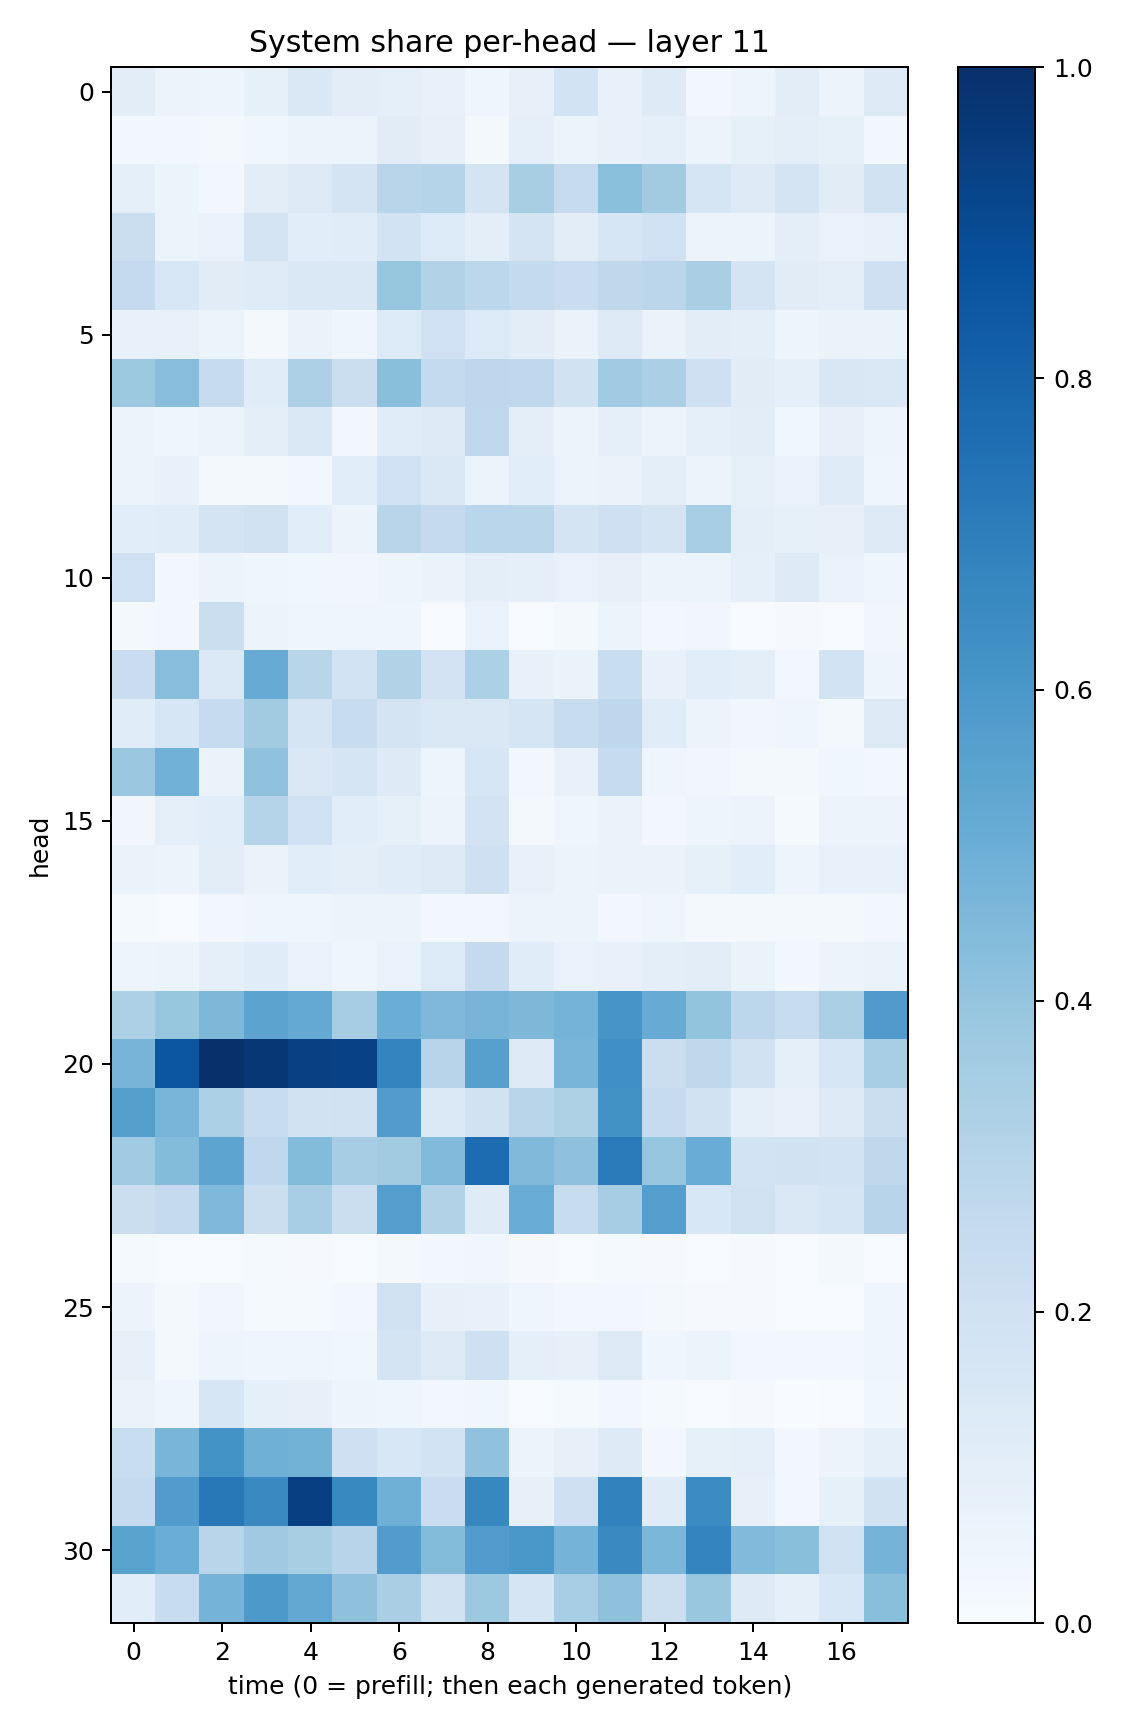

The table this chart was drawn from, first rows:
0.10282636, 0.055669803, 0.048770323, 0.08295223, 0.14807633, 0.10176703, 0.092006125, 0.077835925, 0.0402236, 0.08044122, 0.18481636, 0.07523332, 0.121979125, 0.025544075, 0.047286462, 0.10366171, 0.057470914, 0.12675212
0.02626, 0.02349, 0.01986, 0.03854, 0.05813, 0.05889, 0.1112, 0.08005, 0.02276, 0.09242, 0.05407, 0.0722, 0.08895, 0.05709, 0.08225, 0.09377, 0.08483, 0.02914
0.0899, 0.05231, 0.02785, 0.1018, 0.1279, 0.1752, 0.2899, 0.3036, 0.1741, 0.3434, 0.2439, 0.4193, 0.3629, 0.1655, 0.1299, 0.1792, 0.1097, 0.1903
0.2196, 0.05399, 0.06965, 0.1774, 0.109, 0.1152, 0.1844, 0.1351, 0.09614, 0.1748, 0.1043, 0.1578, 0.2027, 0.05551, 0.05985, 0.0965, 0.06694, 0.07608
0.253, 0.1536, 0.1118, 0.1207, 0.1469, 0.1415, 0.3907, 0.314, 0.2804, 0.2551, 0.2299, 0.271, 0.2821, 0.3394, 0.1782, 0.1104, 0.09656, 0.2039
0.07093, 0.07542, 0.06028, 0.01845, 0.06334, 0.04641, 0.1353, 0.2027, 0.1336, 0.1023, 0.06255, 0.1254, 0.06464, 0.1034, 0.09393, 0.04756, 0.06351, 0.0648
0.3778, 0.4265, 0.2427, 0.1169, 0.327, 0.2231, 0.4237, 0.2568, 0.2765, 0.2679, 0.1899, 0.3664, 0.3344, 0.2109, 0.1115, 0.09061, 0.1509, 0.1432
0.05197, 0.04012, 0.05202, 0.09914, 0.1464, 0.02888, 0.1149, 0.123, 0.2679, 0.09983, 0.06008, 0.08801, 0.06045, 0.0921, 0.1024, 0.03769, 0.08104, 0.04728
0.05928, 0.07582, 0.01862, 0.0224, 0.03003, 0.1081, 0.2027, 0.1459, 0.06202, 0.1063, 0.05979, 0.06635, 0.09486, 0.05478, 0.08466, 0.06926, 0.1197, 0.04518
0.1071, 0.1145, 0.1795, 0.1955, 0.1066, 0.05472, 0.29, 0.2528, 0.2855, 0.2854, 0.1729, 0.2045, 0.173, 0.3457, 0.0956, 0.08449, 0.0801, 0.1323
0.2025, 0.02439, 0.05606, 0.04044, 0.03839, 0.0334, 0.05072, 0.06253, 0.0953, 0.09188, 0.06962, 0.0794, 0.05765, 0.05285, 0.08728, 0.1314, 0.06932, 0.04319
0.01688, 0.0283, 0.2221, 0.05379, 0.04064, 0.04069, 0.04058, 0.007375, 0.07029, 0.006572, 0.01667, 0.051, 0.02502, 0.03191, 0.005773, 0.008201, 0.007035, 0.03311
0.2298, 0.4258, 0.1378, 0.508, 0.2899, 0.1843, 0.3102, 0.1818, 0.3307, 0.07352, 0.06486, 0.2317, 0.07679, 0.1085, 0.09723, 0.02452, 0.1849, 0.05032
0.1154, 0.1626, 0.25, 0.3617, 0.1705, 0.2368, 0.1785, 0.1446, 0.1427, 0.1647, 0.2398, 0.2746, 0.116, 0.0577, 0.03264, 0.03939, 0.02047, 0.1254
0.3825, 0.4813, 0.06384, 0.4084, 0.1465, 0.1647, 0.1215, 0.04772, 0.1581, 0.02562, 0.07409, 0.2475, 0.04123, 0.0351, 0.01564, 0.02056, 0.03717, 0.02521
0.03506, 0.08967, 0.1079, 0.3009, 0.2005, 0.1079, 0.08298, 0.05736, 0.1827, 0.02172, 0.04305, 0.06521, 0.02607, 0.04782, 0.05693, 0.01472, 0.05563, 0.05825
0.0644, 0.05565, 0.1043, 0.06264, 0.1092, 0.101, 0.1133, 0.1299, 0.2064, 0.0765, 0.05641, 0.06616, 0.06411, 0.085, 0.1071, 0.04832, 0.07403, 0.07277
0.01436, 0.005605, 0.03086, 0.04341, 0.0457, 0.05329, 0.06137, 0.03125, 0.02926, 0.05117, 0.05186, 0.0277, 0.03987, 0.0226, 0.01932, 0.01857, 0.01787, 0.02956
0.04737, 0.05271, 0.09289, 0.1147, 0.06777, 0.04228, 0.06922, 0.1338, 0.2503, 0.1144, 0.06729, 0.0747, 0.09465, 0.105, 0.06558, 0.02522, 0.05562, 0.06258
0.3256, 0.3938, 0.4541, 0.5431, 0.5225, 0.3507, 0.5018, 0.4527, 0.4695, 0.4539, 0.4755, 0.6089, 0.5093, 0.3996, 0.2805, 0.2353, 0.3322, 0.5814
0.4688, 0.8541, 0.9976, 0.9726, 0.936, 0.9332, 0.6766, 0.2947, 0.5608, 0.1291, 0.4676, 0.629, 0.2229, 0.2724, 0.1895, 0.08626, 0.1571, 0.3468
0.5634, 0.4686, 0.3289, 0.2359, 0.1897, 0.1964, 0.5772, 0.1378, 0.194, 0.2927, 0.323, 0.6248, 0.2437, 0.1891, 0.09129, 0.07373, 0.1309, 0.2209
0.3671, 0.4403, 0.5426, 0.2672, 0.4392, 0.3503, 0.3618, 0.4448, 0.7657, 0.4482, 0.4115, 0.7118, 0.3967, 0.5045, 0.1863, 0.1906, 0.1851, 0.2707
0.2261, 0.2526, 0.4498, 0.2205, 0.3473, 0.2264, 0.5665, 0.3135, 0.1181, 0.507, 0.2345, 0.3505, 0.5691, 0.1531, 0.1991, 0.1412, 0.1691, 0.2952
0.01224, 0.004379, 0.007712, 0.01351, 0.008427, 0.004767, 0.02204, 0.02748, 0.03406, 0.01158, 0.005102, 0.01455, 0.008281, 0.006785, 0.01112, 0.007034, 0.0163, 0.006314
0.05616, 0.01599, 0.0335, 0.01511, 0.01404, 0.02464, 0.1955, 0.08065, 0.07085, 0.04687, 0.02841, 0.02345, 0.01889, 0.01165, 0.01042, 0.005667, 0.006926, 0.04685
0.08078, 0.02264, 0.05006, 0.04474, 0.04462, 0.0363, 0.1796, 0.1291, 0.2078, 0.09205, 0.08202, 0.1294, 0.04542, 0.05956, 0.02931, 0.02528, 0.02596, 0.0441
0.06437, 0.04011, 0.1616, 0.08631, 0.08049, 0.04997, 0.04618, 0.02406, 0.03843, 0.00763, 0.01311, 0.03078, 0.01548, 0.007357, 0.009376, 0.003429, 0.006118, 0.03529
0.2339, 0.4672, 0.6193, 0.4904, 0.4797, 0.2099, 0.156, 0.1852, 0.4093, 0.06003, 0.08121, 0.1214, 0.02717, 0.08532, 0.093, 0.02988, 0.05585, 0.08923
0.253, 0.5743, 0.7199, 0.655, 0.9381, 0.6573, 0.491, 0.2274, 0.6607, 0.07901, 0.2066, 0.6817, 0.119, 0.6476, 0.07851, 0.02834, 0.08217, 0.1919
0.5474, 0.5031, 0.29, 0.3699, 0.3417, 0.2955, 0.5777, 0.4409, 0.5761, 0.6012, 0.4743, 0.6537, 0.4587, 0.6748, 0.4435, 0.4234, 0.196, 0.4727
0.1083, 0.2371, 0.4756, 0.5914, 0.5237, 0.4107, 0.3374, 0.1955, 0.3756, 0.1643, 0.3459, 0.4139, 0.2174, 0.388, 0.1229, 0.08975, 0.1561, 0.425
